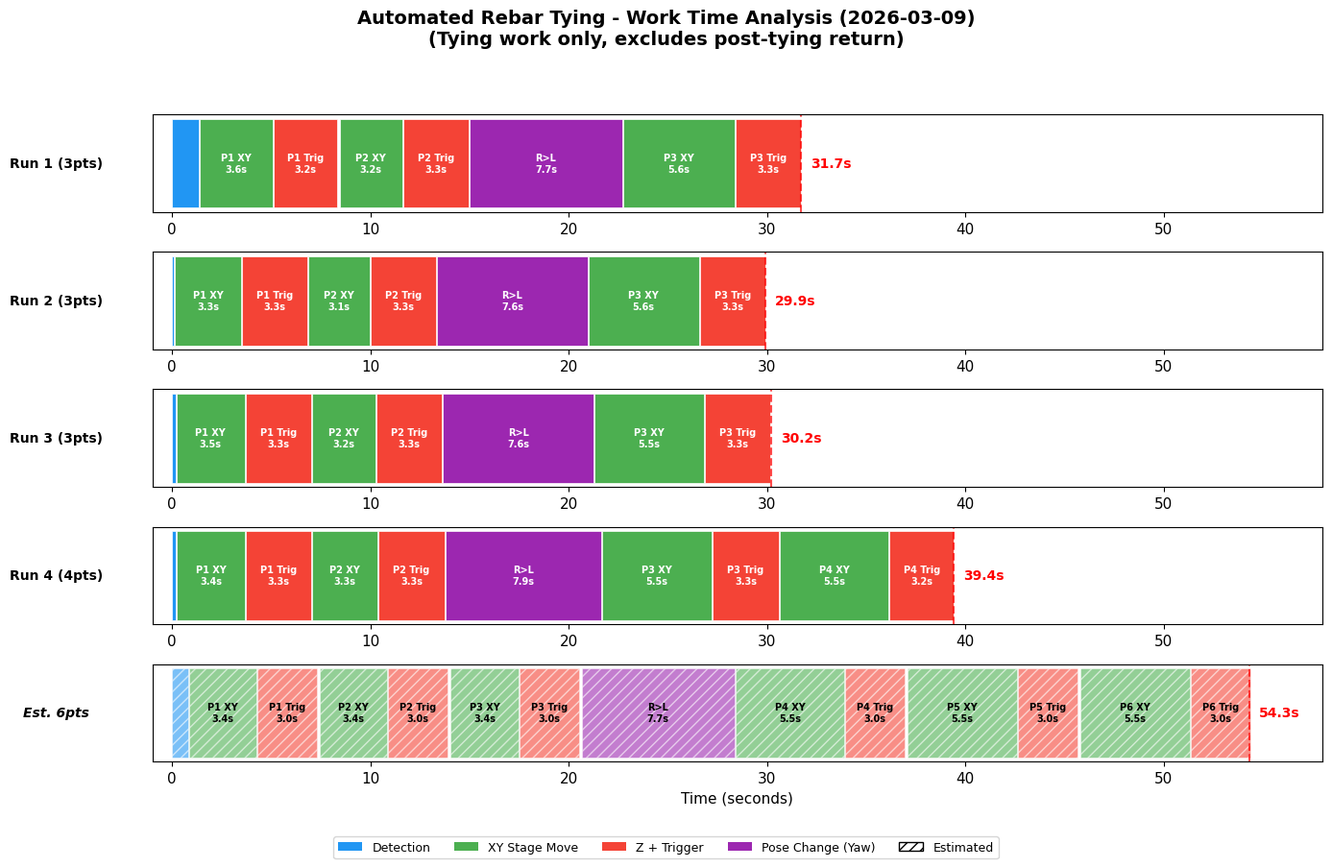

Reproduce this figure in Python. (Note: this script raises an exception after producing the figure.)
import os
IMG_DIR = os.path.join("/home/koceti/ros2_ws", "data", "images")
import matplotlib.pyplot as plt
import matplotlib
matplotlib.use('Agg')
import numpy as np

plt.rcParams['font.family'] = ['DejaVu Sans']
plt.rcParams['font.size'] = 11

# === Measured averages ===
right_point_avg = 6.4
left_point_avg = 8.6
pose_change_rl = 7.7
detection = 0.8

# === Gantt data: 결속 작업 구간만 (Pose L>R 복귀, Home 제거) ===
run_phases = []

r1 = [
    ('Detect', 0, 1.35),
    ('P1 XY', 1.40, 5.05), ('P1 Z+Trig', 5.10, 8.30),
    ('P2 XY', 8.45, 11.60), ('P2 Z+Trig', 11.65, 14.95),
    ('Pose R>L', 15.00, 22.70),
    ('P3 XY', 22.75, 28.35), ('P3 Z+Trig', 28.40, 31.70),
]
run_phases.append(('Run 1 (3pts)', 31.7, r1))

r2 = [
    ('Detect', 0, 0.10),
    ('P1 XY', 0.15, 3.45), ('P1 Z+Trig', 3.50, 6.80),
    ('P2 XY', 6.85, 9.95), ('P2 Z+Trig', 10.00, 13.30),
    ('Pose R>L', 13.35, 20.95),
    ('P3 XY', 21.00, 26.55), ('P3 Z+Trig', 26.60, 29.90),
]
run_phases.append(('Run 2 (3pts)', 29.9, r2))

r3 = [
    ('Detect', 0, 0.16),
    ('P1 XY', 0.21, 3.66), ('P1 Z+Trig', 3.71, 7.01),
    ('P2 XY', 7.06, 10.26), ('P2 Z+Trig', 10.31, 13.61),
    ('Pose R>L', 13.66, 21.26),
    ('P3 XY', 21.31, 26.81), ('P3 Z+Trig', 26.86, 30.16),
]
run_phases.append(('Run 3 (3pts)', 30.2, r3))

r4 = [
    ('Detect', 0, 0.17),
    ('P1 XY', 0.22, 3.67), ('P1 Z+Trig', 3.72, 7.02),
    ('P2 XY', 7.07, 10.37), ('P2 Z+Trig', 10.42, 13.72),
    ('Pose R>L', 13.77, 21.62),
    ('P3 XY', 21.67, 27.22), ('P3 Z+Trig', 27.27, 30.57),
    ('P4 XY', 30.62, 36.12), ('P4 Z+Trig', 36.17, 39.42),
]
run_phases.append(('Run 4 (4pts)', 39.4, r4))

# Estimated 6pt
t = 0
r6 = []
r6.append(('Detect', t, t + detection)); t += detection + 0.05
for i in range(3):
    r6.append((f'P{i+1} XY', t, t + 3.4)); t += 3.4 + 0.05
    r6.append((f'P{i+1} Z+Trig', t, t + 3.0)); t += 3.0 + 0.15
r6.append(('Pose R>L', t, t + pose_change_rl)); t += pose_change_rl + 0.05
for i in range(3):
    r6.append((f'P{i+4} XY', t, t + 5.5)); t += 5.5 + 0.05
    r6.append((f'P{i+4} Z+Trig', t, t + 3.0)); t += 3.0 + 0.15
est_total = round(t - 0.15, 1)  # last settling removed
run_phases.append(('Est. 6pts', est_total, r6))

# Colors
color_map = {
    'Detect': '#2196F3',
    'XY': '#4CAF50',
    'Z+Trig': '#F44336',
    'Pose': '#9C27B0',
}

def get_color(name):
    for key, c in color_map.items():
        if key in name:
            return c
    return '#999'

# ============================================================
# Figure 1: Gantt timeline (tying work only)
# ============================================================
fig, axes = plt.subplots(5, 1, figsize=(14, 9))
fig.suptitle('Automated Rebar Tying - Work Time Analysis (2026-03-09)\n(Tying work only, excludes post-tying return)', 
             fontsize=14, fontweight='bold')

for idx, (label, total, phases) in enumerate(run_phases):
    ax = axes[idx]
    is_est = idx == 4
    
    for name, ps, pe in phases:
        dur = pe - ps
        color = get_color(name)
        alpha = 0.6 if is_est else 1.0
        hatch = '///' if is_est else None
        ax.barh(0, dur, left=ps, height=0.6, color=color, edgecolor='white',
                linewidth=0.5, alpha=alpha, hatch=hatch)
        if dur > 1.8:
            short = name.replace('Z+Trig', 'Trig').replace('Pose R>L', 'R>L')
            ax.text(ps + dur/2, 0, f'{short}\n{dur:.1f}s', ha='center', va='center',
                   fontsize=7, fontweight='bold', color='white' if not is_est else 'black')
    
    ax.set_xlim(-1, 58)
    ax.set_yticks([])
    style = 'italic' if is_est else 'normal'
    ax.set_ylabel(label, fontsize=10, fontweight='bold', rotation=0, labelpad=72, va='center', style=style)
    ax.axvline(x=total, color='red', linestyle='--', alpha=0.7)
    ax.text(total + 0.5, 0, f'{total:.1f}s', color='red', fontsize=10, fontweight='bold', va='center')
    if is_est:
        ax.set_xlabel('Time (seconds)', fontsize=11)

from matplotlib.patches import Patch
legend_elements = [
    Patch(facecolor='#2196F3', label='Detection'),
    Patch(facecolor='#4CAF50', label='XY Stage Move'),
    Patch(facecolor='#F44336', label='Z + Trigger'),
    Patch(facecolor='#9C27B0', label='Pose Change (Yaw)'),
    Patch(facecolor='white', edgecolor='black', hatch='///', label='Estimated'),
]
fig.legend(handles=legend_elements, loc='lower center', ncol=5, fontsize=9, bbox_to_anchor=(0.5, -0.01))
plt.tight_layout(rect=[0, 0.04, 1, 0.94])
plt.savefig(os.path.join(IMG_DIR, 'tying_cycle_timeline.png'), dpi=120, bbox_inches='tight')
print('Saved: tying_cycle_timeline.png')

# ============================================================
# Figure 2: Breakdown chart
# ============================================================
fig2, (ax1, ax2) = plt.subplots(1, 2, figsize=(14, 6))
fig2.suptitle('Tying Work Time Breakdown + 6-Point Estimation\n(Excludes post-tying return)', fontsize=14, fontweight='bold')

cats = ['Detection', 'XY Move', 'Z + Trigger', 'Pose Change']
cat_colors_list = ['#2196F3', '#4CAF50', '#F44336', '#9C27B0']

def calc_cats(phases):
    d = {c: 0.0 for c in cats}
    for name, ps, pe in phases:
        dur = pe - ps
        if 'Detect' in name: d['Detection'] += dur
        elif 'XY' in name: d['XY Move'] += dur
        elif 'Z+Trig' in name: d['Z + Trigger'] += dur
        elif 'Pose' in name: d['Pose Change'] += dur
    return d

all_cats = [calc_cats(p) for _, _, p in run_phases]
totals_list = [t for _, t, _ in run_phases]
labels = ['Run 1\n3pts', 'Run 2\n3pts', 'Run 3\n3pts', 'Run 4\n4pts', 'Est.\n6pts']

x = np.arange(len(labels))
bottom = np.zeros(len(labels))
for ci, cat in enumerate(cats):
    vals = [d[cat] for d in all_cats]
    bars = ax1.bar(x, vals, bottom=bottom, color=cat_colors_list[ci], label=cat,
                   edgecolor='white', linewidth=0.5)
    for i, v in enumerate(vals):
        if v > 2.0:
            ax1.text(i, bottom[i] + v/2, f'{v:.1f}s', ha='center', va='center',
                    fontsize=8, fontweight='bold', color='white')
    bottom += vals

for patch_set in ax1.containers:
    for patch in patch_set:
        if patch.get_x() > 3.5:
            patch.set_hatch('///')

for i, total in enumerate(totals_list):
    ax1.text(i, bottom[i] + 0.8, f'{total:.1f}s', ha='center', va='bottom',
            fontsize=11, fontweight='bold', color='red')

ax1.set_xticks(x)
ax1.set_xticklabels(labels, fontsize=10)
ax1.set_ylabel('Time (seconds)', fontsize=12)
ax1.set_title('Total Work Time by Category', fontsize=13, fontweight='bold')
ax1.legend(loc='upper left', fontsize=8)
ax1.set_ylim(0, 60)

# Per-point tying time
run_colors_bar = ['#1976D2', '#388E3C', '#F57C00', '#D32F2F', '#7B1FA2']
actual_per_point = [
    [('P1(R)', 6.7), ('P2(R)', 6.2), ('P3(L)', 8.7)],
    [('P1(R)', 6.3), ('P2(R)', 6.2), ('P3(L)', 8.6)],
    [('P1(R)', 6.5), ('P2(R)', 6.2), ('P3(L)', 8.5)],
    [('P1(R)', 6.5), ('P2(R)', 6.3), ('P3(L)', 8.6), ('P4(L)', 8.6)],
    [('P1(R)', right_point_avg), ('P2(R)', right_point_avg), ('P3(R)', right_point_avg),
     ('P4(L)', left_point_avg), ('P5(L)', left_point_avg), ('P6(L)', left_point_avg)],
]

p_labels = []
p_times = []
p_colors = []
p_hatch = []
for ri, pts in enumerate(actual_per_point):
    for pname, pt in pts:
        p_labels.append(f'R{ri+1}\n{pname}')
        p_times.append(pt)
        p_colors.append(run_colors_bar[ri])
        p_hatch.append('///' if ri == 4 else None)

x2 = np.arange(len(p_labels))
bars2 = ax2.bar(x2, p_times, color=p_colors, edgecolor='white', linewidth=0.5, width=0.7)
for i, h in enumerate(p_hatch):
    if h:
        bars2[i].set_hatch(h)

for i, v in enumerate(p_times):
    ax2.text(i, v + 0.1, f'{v:.1f}', ha='center', va='bottom', fontsize=7, fontweight='bold')

ax2.set_xticks(x2)
ax2.set_xticklabels(p_labels, fontsize=6)
ax2.set_ylabel('Time (seconds)', fontsize=12)
ax2.set_title('Per-Point Tying Time (XY+Z+Trigger)', fontsize=13, fontweight='bold')
ax2.set_ylim(0, 12)

avg_all = np.mean(p_times)
ax2.axhline(y=avg_all, color='red', linestyle='--', alpha=0.7)
ax2.text(len(p_labels)-0.5, avg_all+0.2, f'Avg: {avg_all:.1f}s', color='red', fontsize=9, fontweight='bold', ha='right')

run_legend = [Patch(facecolor=c, label=f'Run {i+1}' if i < 4 else 'Est. 6pts')
              for i, c in enumerate(run_colors_bar)]
ax2.legend(handles=run_legend, loc='upper right', fontsize=8)

plt.tight_layout(rect=[0, 0, 1, 0.93])
plt.savefig(os.path.join(IMG_DIR, 'tying_cycle_breakdown.png'), dpi=120, bbox_inches='tight')
print('Saved: tying_cycle_breakdown.png')

# Summary
print(f'\n=== Work Time Summary (tying only, no return) ===')
for idx, (label, total, phases) in enumerate(run_phases):
    d = calc_cats(phases)
    n = sum(1 for name, _, _ in phases if 'Z+Trig' in name)
    print(f'{label}: {total:.1f}s total | {n}pts | XY={d["XY Move"]:.1f}s Z+Trig={d["Z + Trigger"]:.1f}s Pose={d["Pose Change"]:.1f}s')
